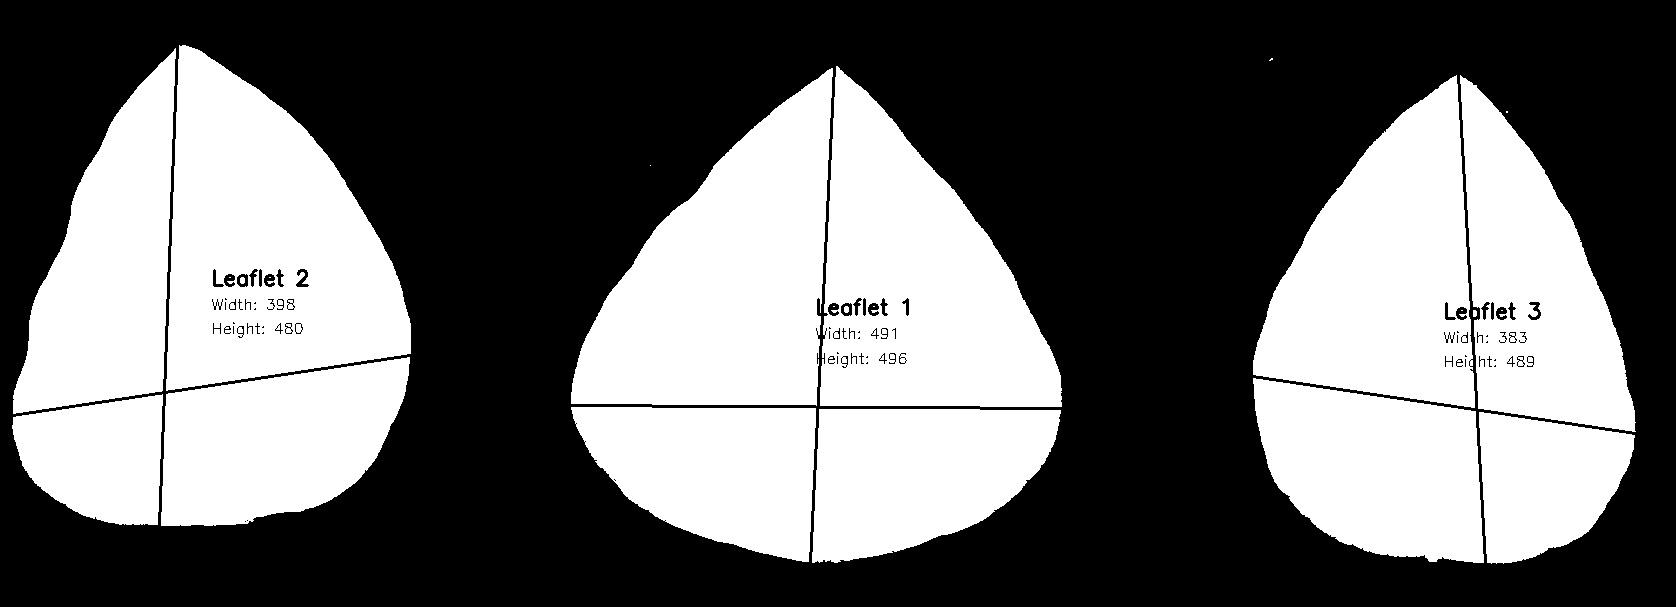

Source data for this figure (header and first rows):
line_id, dpi, leaflet_id, width, height, ratio, area
AP3_L, 500, 1, 491, 496, 0.9899, 161962
AP3_L, 500, 2, 398, 480, 0.8292, 137526
AP3_L, 500, 3, 383, 489, 0.7832, 132282
